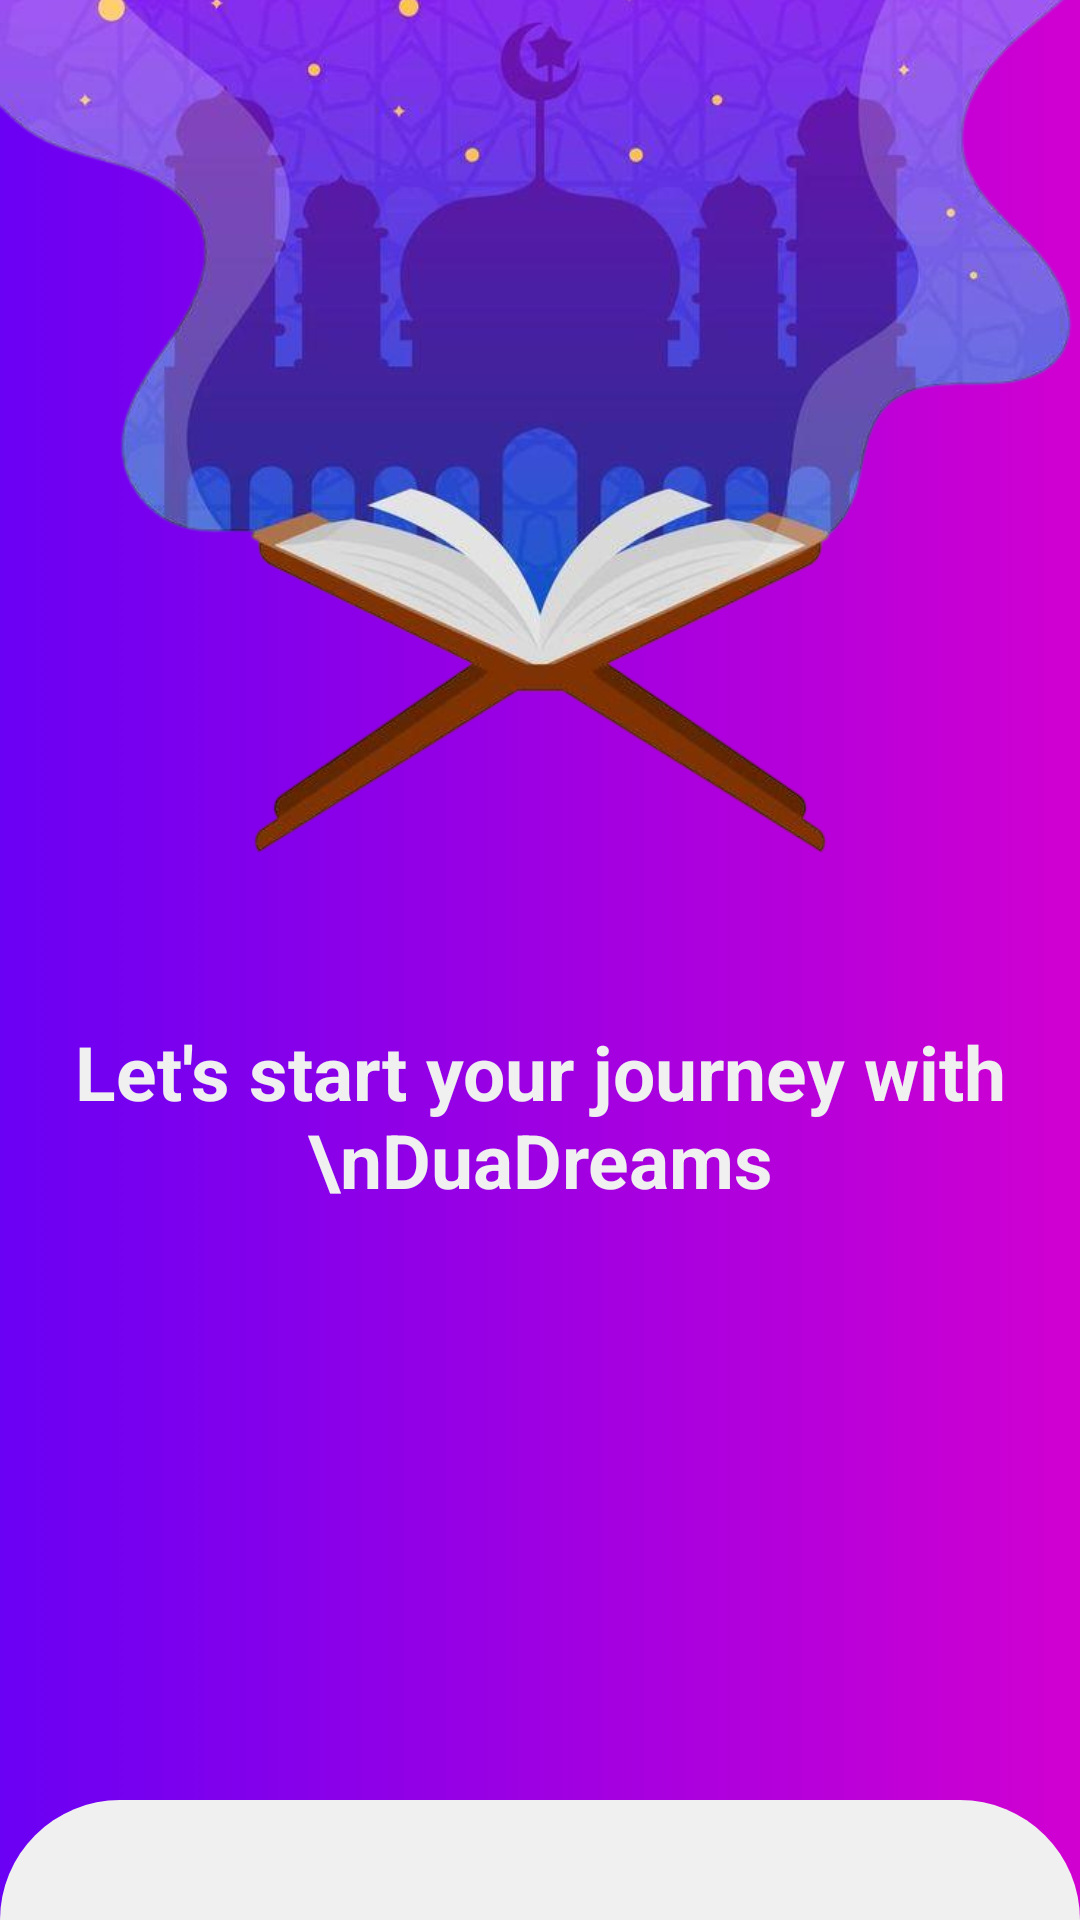

Write the Android layout XML for this screen, with the resource values it uses.
<!-- AndroidManifest.xml: application theme Theme.Duadreams -->
<!-- res/layout/activity_intro.xml -->
<?xml version="1.0" encoding="utf-8"?>
<androidx.constraintlayout.widget.ConstraintLayout xmlns:android="http://schemas.android.com/apk/res/android"
    xmlns:app="http://schemas.android.com/apk/res-auto"
    xmlns:tools="http://schemas.android.com/tools"
    android:layout_width="match_parent"
    android:layout_height="match_parent"
    tools:context=".Activity.MainActivity">

    <ImageView
        android:id="@+id/imageView21"
        android:layout_width="0dp"
        android:layout_height="0dp"

        app:layout_constraintBottom_toBottomOf="@+id/linearLayout"
        app:layout_constraintEnd_toEndOf="parent"
        app:layout_constraintStart_toStartOf="parent"
        app:layout_constraintTop_toTopOf="@+id/linearLayout"
        app:srcCompat="@drawable/menu_content_gradient" />

    <LinearLayout
        android:id="@+id/linearLayout"
        android:layout_width="match_parent"
        android:layout_height="match_parent"
        android:orientation="vertical">

        <androidx.constraintlayout.widget.ConstraintLayout
            android:layout_width="match_parent"
            android:layout_height="500dp">

            <ImageView
                android:id="@+id/imageView20"
                android:layout_width="match_parent"
                android:layout_height="400dp"
                android:layout_marginTop="-60dp"
                app:layout_constraintEnd_toEndOf="parent"
                app:layout_constraintStart_toStartOf="parent"
                app:layout_constraintTop_toTopOf="parent"
                app:srcCompat="@drawable/logo2" />

            <TextView
                android:layout_width="wrap_content"
                android:layout_height="wrap_content"
                android:text="Let's start your journey with \nDuaDreams"
                android:textAlignment="center"
                android:textColor="#f0f0f0"
                android:textSize="25dp"
                android:textStyle="bold"
                app:layout_constraintEnd_toEndOf="parent"
                app:layout_constraintStart_toStartOf="parent"
                app:layout_constraintTop_toBottomOf="@+id/imageView20" />
        </androidx.constraintlayout.widget.ConstraintLayout>

    </LinearLayout>

    <androidx.constraintlayout.widget.ConstraintLayout
        android:layout_width="match_parent"
        android:layout_height="match_parent"
        android:layout_marginTop="600dp"
        app:layout_constraintTop_toTopOf="parent">

        <ImageView
            android:id="@+id/imageView22"
            android:layout_width="0dp"
            android:layout_height="0dp"
            app:layout_constraintBottom_toBottomOf="parent"
            app:layout_constraintEnd_toEndOf="parent"
            app:layout_constraintStart_toStartOf="parent"
            app:layout_constraintTop_toTopOf="parent"
            app:srcCompat="@drawable/bottom_white_gradient" />
    </androidx.constraintlayout.widget.ConstraintLayout>

</androidx.constraintlayout.widget.ConstraintLayout>
<!-- resources referenced by this layout -->
<resources>
  <!-- drawable bottom_white_gradient (drawable) -->
  <?xml version="1.0" encoding="utf-8"?>
  <selector xmlns:android="http://schemas.android.com/apk/res/android">
  <item>
      <shape android:shape="rectangle">
          <corners android:topLeftRadius="40dp" android:topRightRadius="40dp"/>
          <gradient android:startColor="#f0f0f0" android:endColor="#f0f0f0" android:angle="0"></gradient>
      </shape>
  </item>
  </selector>
  <!-- drawable logo2: png bitmap (drawable, 364740 bytes) -->
  <!-- drawable menu_content_gradient (drawable) -->
  <?xml version="1.0" encoding="utf-8"?>
  <selector xmlns:android="http://schemas.android.com/apk/res/android">
      <item>
          <shape android:shape="rectangle">
              <gradient android:startColor="#6a00f4" android:endColor="#d100d1" android:angle="0"></gradient>
          </shape>
      </item>
  </selector>
  <style name="Theme.Duadreams" parent="Base.Theme.Duadreams" />
  <style name="Base.Theme.Duadreams" parent="Theme.Material3.DayNight.NoActionBar">
          
          
      </style>
</resources>
